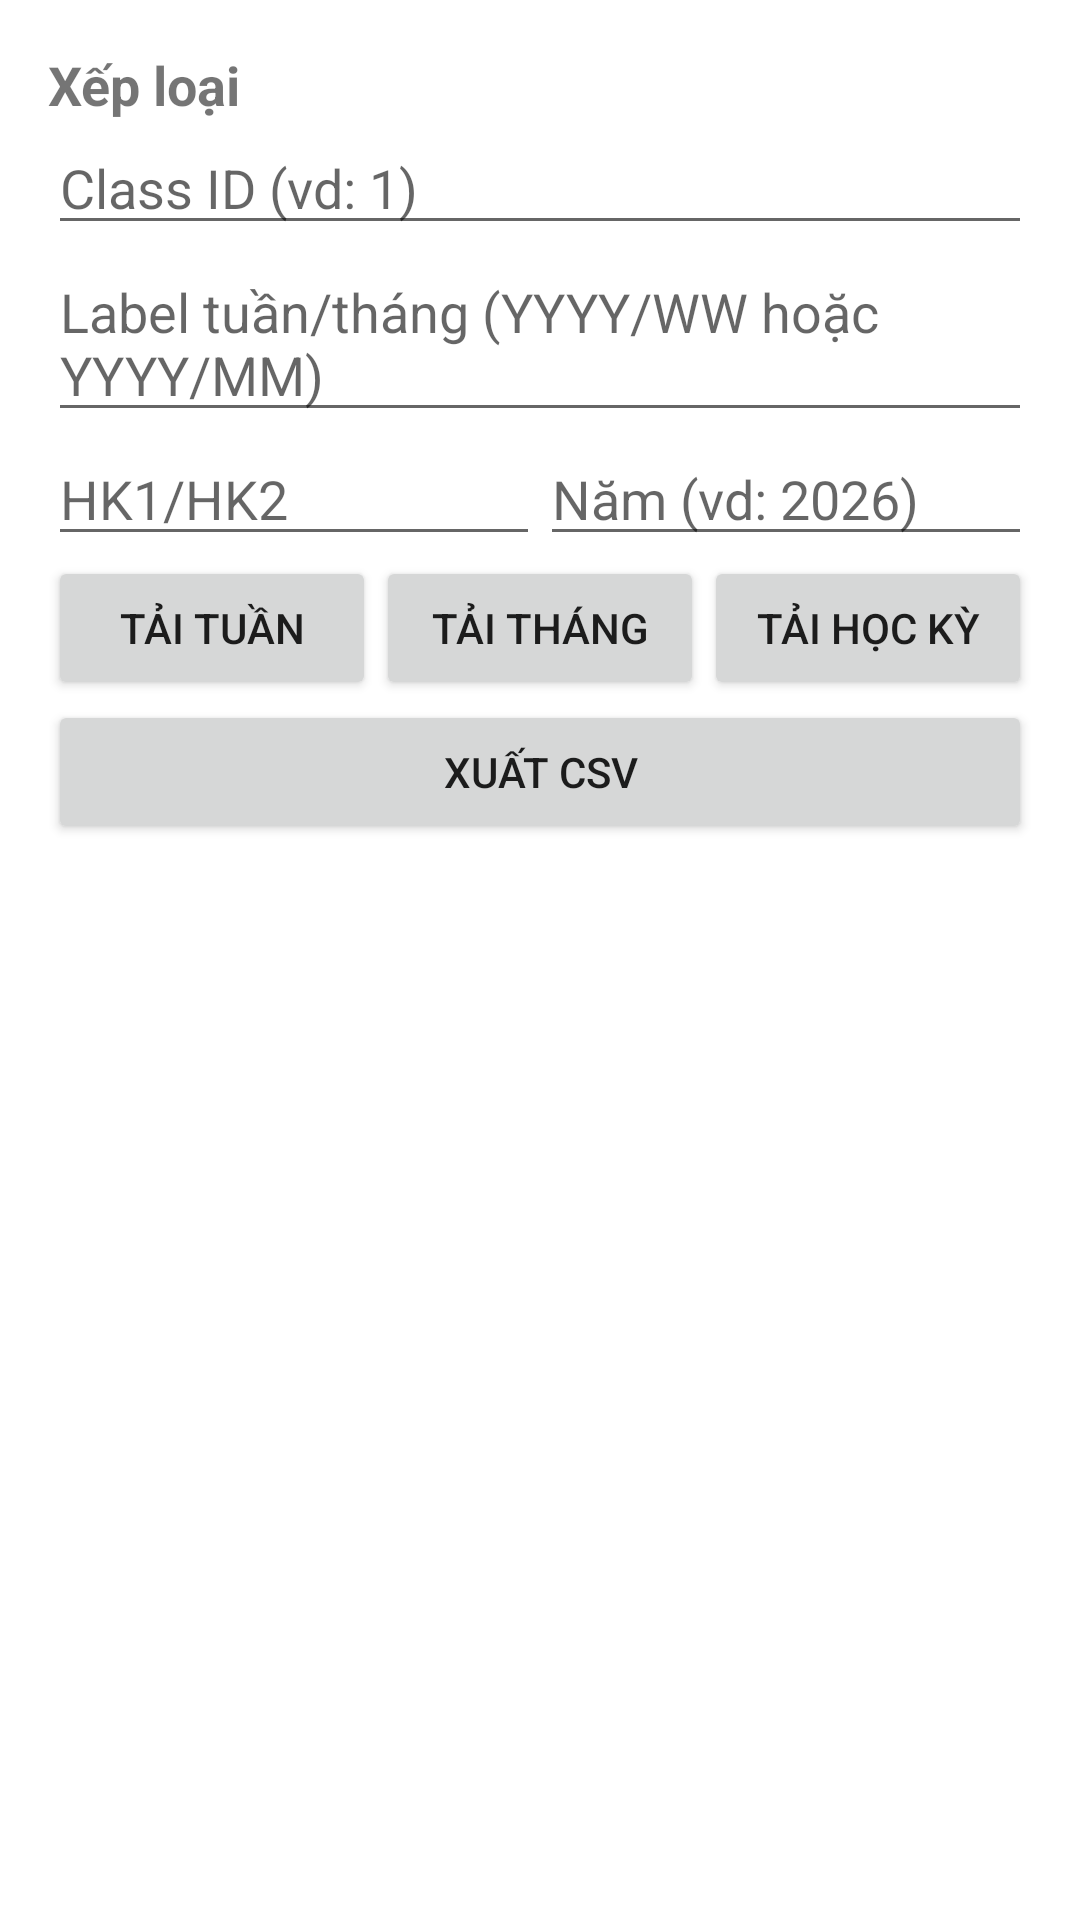

The Android layout XML behind this screen, and the referenced resources:
<!-- AndroidManifest.xml: application theme Theme.SchoolManagement -->
<!-- res/layout/activity_admin_ranking.xml -->
<?xml version="1.0" encoding="utf-8"?>
<LinearLayout xmlns:android="http://schemas.android.com/apk/res/android"
    android:layout_width="match_parent"
    android:layout_height="match_parent"
    android:orientation="vertical"
    android:padding="16dp">

    <TextView
        android:layout_width="wrap_content"
        android:layout_height="wrap_content"
        android:text="Xếp loại"
        android:textStyle="bold"
        android:textSize="18sp"/>

    <EditText
        android:id="@+id/etClassId"
        android:layout_width="match_parent"
        android:layout_height="wrap_content"
        android:inputType="number"
        android:hint="Class ID (vd: 1)" />

    <EditText
        android:id="@+id/etLabel"
        android:layout_width="match_parent"
        android:layout_height="wrap_content"
        android:hint="Label tuần/tháng (YYYY/WW hoặc YYYY/MM)" />

    <LinearLayout
        android:layout_width="match_parent"
        android:layout_height="wrap_content"
        android:orientation="horizontal">

        <EditText
            android:id="@+id/etSemester"
            android:layout_width="0dp"
            android:layout_height="wrap_content"
            android:layout_weight="1"
            android:hint="HK1/HK2" />

        <EditText
            android:id="@+id/etYear"
            android:layout_width="0dp"
            android:layout_height="wrap_content"
            android:layout_weight="1"
            android:inputType="number"
            android:hint="Năm (vd: 2026)" />
    </LinearLayout>

    <LinearLayout
        android:layout_width="match_parent"
        android:layout_height="wrap_content"
        android:orientation="horizontal">
        <Button
            android:id="@+id/btnLoadWeek"
            android:layout_width="0dp"
            android:layout_height="wrap_content"
            android:layout_weight="1"
            android:text="Tải tuần" />
        <Button
            android:id="@+id/btnLoadMonth"
            android:layout_width="0dp"
            android:layout_height="wrap_content"
            android:layout_weight="1"
            android:text="Tải tháng" />
        <Button
            android:id="@+id/btnLoadSemester"
            android:layout_width="0dp"
            android:layout_height="wrap_content"
            android:layout_weight="1"
            android:text="Tải học kỳ" />
    </LinearLayout>

    <Button
        android:id="@+id/btnExportCsv"
        android:layout_width="match_parent"
        android:layout_height="wrap_content"
        android:text="Xuất CSV" />

    <ProgressBar
        android:id="@+id/progressBar"
        android:layout_width="wrap_content"
        android:layout_height="wrap_content"
        android:visibility="gone"
        android:layout_gravity="center_horizontal"
        style="?android:attr/progressBarStyleLarge" />

    <TextView
        android:id="@+id/tvEmpty"
        android:layout_width="match_parent"
        android:layout_height="wrap_content"
        android:text="Không có dữ liệu"
        android:visibility="gone"
        android:gravity="center_horizontal"
        android:padding="8dp" />

    <androidx.recyclerview.widget.RecyclerView
        android:id="@+id/rvRanking"
        android:layout_width="match_parent"
        android:layout_height="0dp"
        android:layout_weight="1" />

</LinearLayout>
<!-- resources referenced by this layout -->
<resources>
  <style name="Theme.SchoolManagement" parent="Theme.MaterialComponents.DayNight.NoActionBar">
          
          <item name="colorPrimary">@color/blue_primary</item>
          <item name="colorPrimaryVariant">@color/blue_dark</item>
          <item name="colorOnPrimary">@color/white</item>
          
          <item name="colorSecondary">@color/teal_200</item>
          <item name="colorSecondaryVariant">@color/teal_700</item>
          <item name="colorOnSecondary">@color/black</item>
          
          <item name="android:statusBarColor" tools:targetApi="l">?attr/colorPrimaryVariant</item>
          
      </style>
  <color name="blue_primary">#2196F3</color>
  <color name="blue_dark">#1976D2</color>
  <color name="white">#FFFFFFFF</color>
  <color name="teal_200">#03DAC5</color>
  <color name="teal_700">#018786</color>
  <color name="black">#FF000000</color>
</resources>
